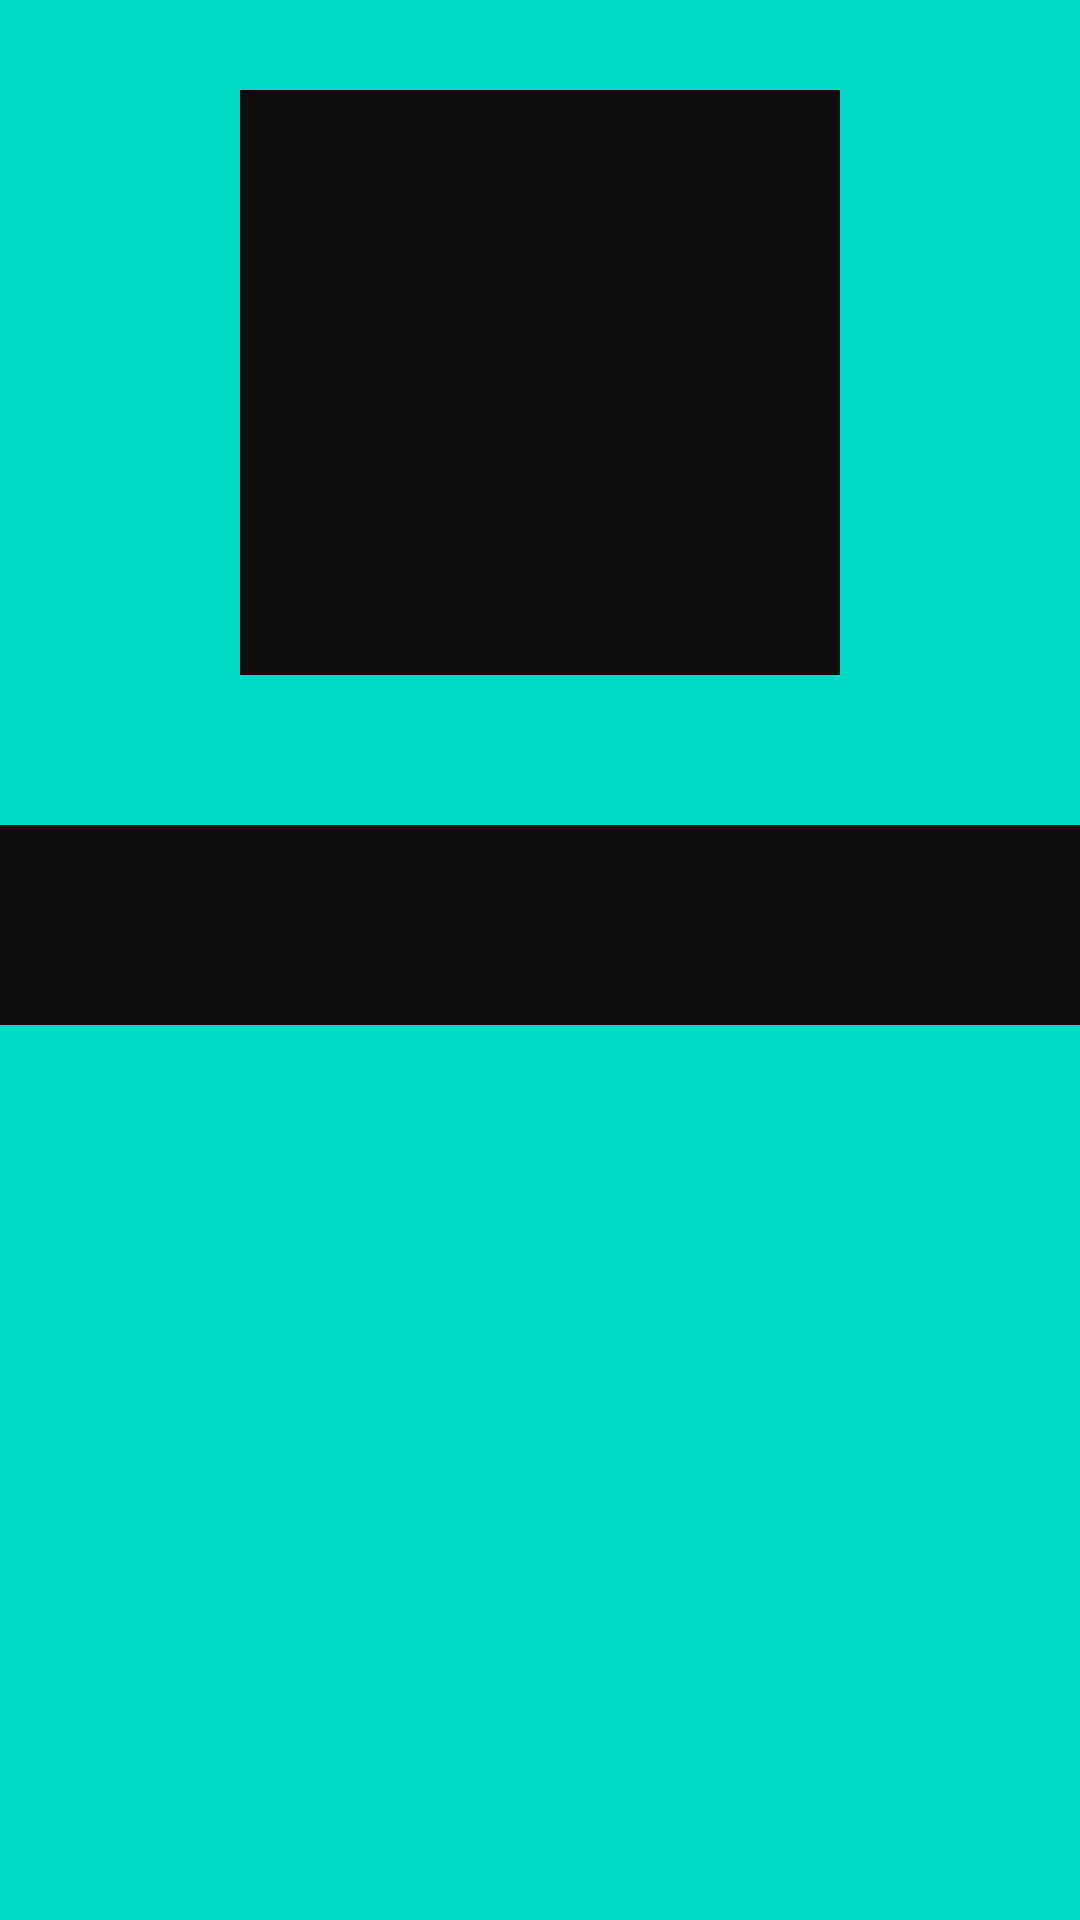

Here is an Android app screen rendered from its layout file. Give the layout XML and the strings, colors and styles it references.
<!-- AndroidManifest.xml: application theme Theme.Syaugi_Pertemuan6 -->
<!-- res/layout/activity_list_detail.xml -->
<?xml version="1.0" encoding="utf-8"?>
<RelativeLayout xmlns:android="http://schemas.android.com/apk/res/android"
    xmlns:app="http://schemas.android.com/apk/res-auto"
    xmlns:tools="http://schemas.android.com/tools"
    android:layout_width="match_parent"
    android:layout_height="match_parent"
    tools:context=".activity_list_detail"
    android:background="@color/teal_200">>

    <LinearLayout
        android:layout_width="match_parent"
        android:layout_height="match_parent"
        android:orientation="vertical"
        android:gravity="center_horizontal">


        <ImageView
            android:id="@+id/list_image"
            android:layout_width="200dp"
            android:layout_height="195dp"
            android:layout_marginTop="30dp"
            tools:ignore="InefficientWeight"
            android:background="@color/black"/>

        <TextView
            android:id="@+id/list_text"
            android:layout_width="match_parent"
            android:layout_height="wrap_content"
            android:layout_marginTop="50dp"
            android:textSize="50dp"
            android:textStyle="bold"
            tools:ignore="SpUsage"
            android:background="@color/black"/>

    </LinearLayout>
</RelativeLayout>
<!-- resources referenced by this layout -->
<resources>
  <color name="black">#0E0E0E</color>
  <color name="teal_200">#FF03DAC5</color>
  <style name="Theme.Syaugi_Pertemuan6" parent="Theme.MaterialComponents.DayNight.DarkActionBar">
          
          <item name="colorPrimary">@color/purple_500</item>
          <item name="colorPrimaryVariant">@color/purple_700</item>
          <item name="colorOnPrimary">@color/white</item>
          
          <item name="colorSecondary">@color/teal_200</item>
          <item name="colorSecondaryVariant">@color/teal_700</item>
          <item name="colorOnSecondary">@color/black</item>
          
          <item name="android:statusBarColor" tools:targetApi="l">?attr/colorPrimaryVariant</item>
          
      </style>
  <color name="purple_500">#FF6200EE</color>
  <color name="purple_700">#FF3700B3</color>
  <color name="white">#F1EFEF</color>
  <color name="teal_700">#FF018786</color>
</resources>
